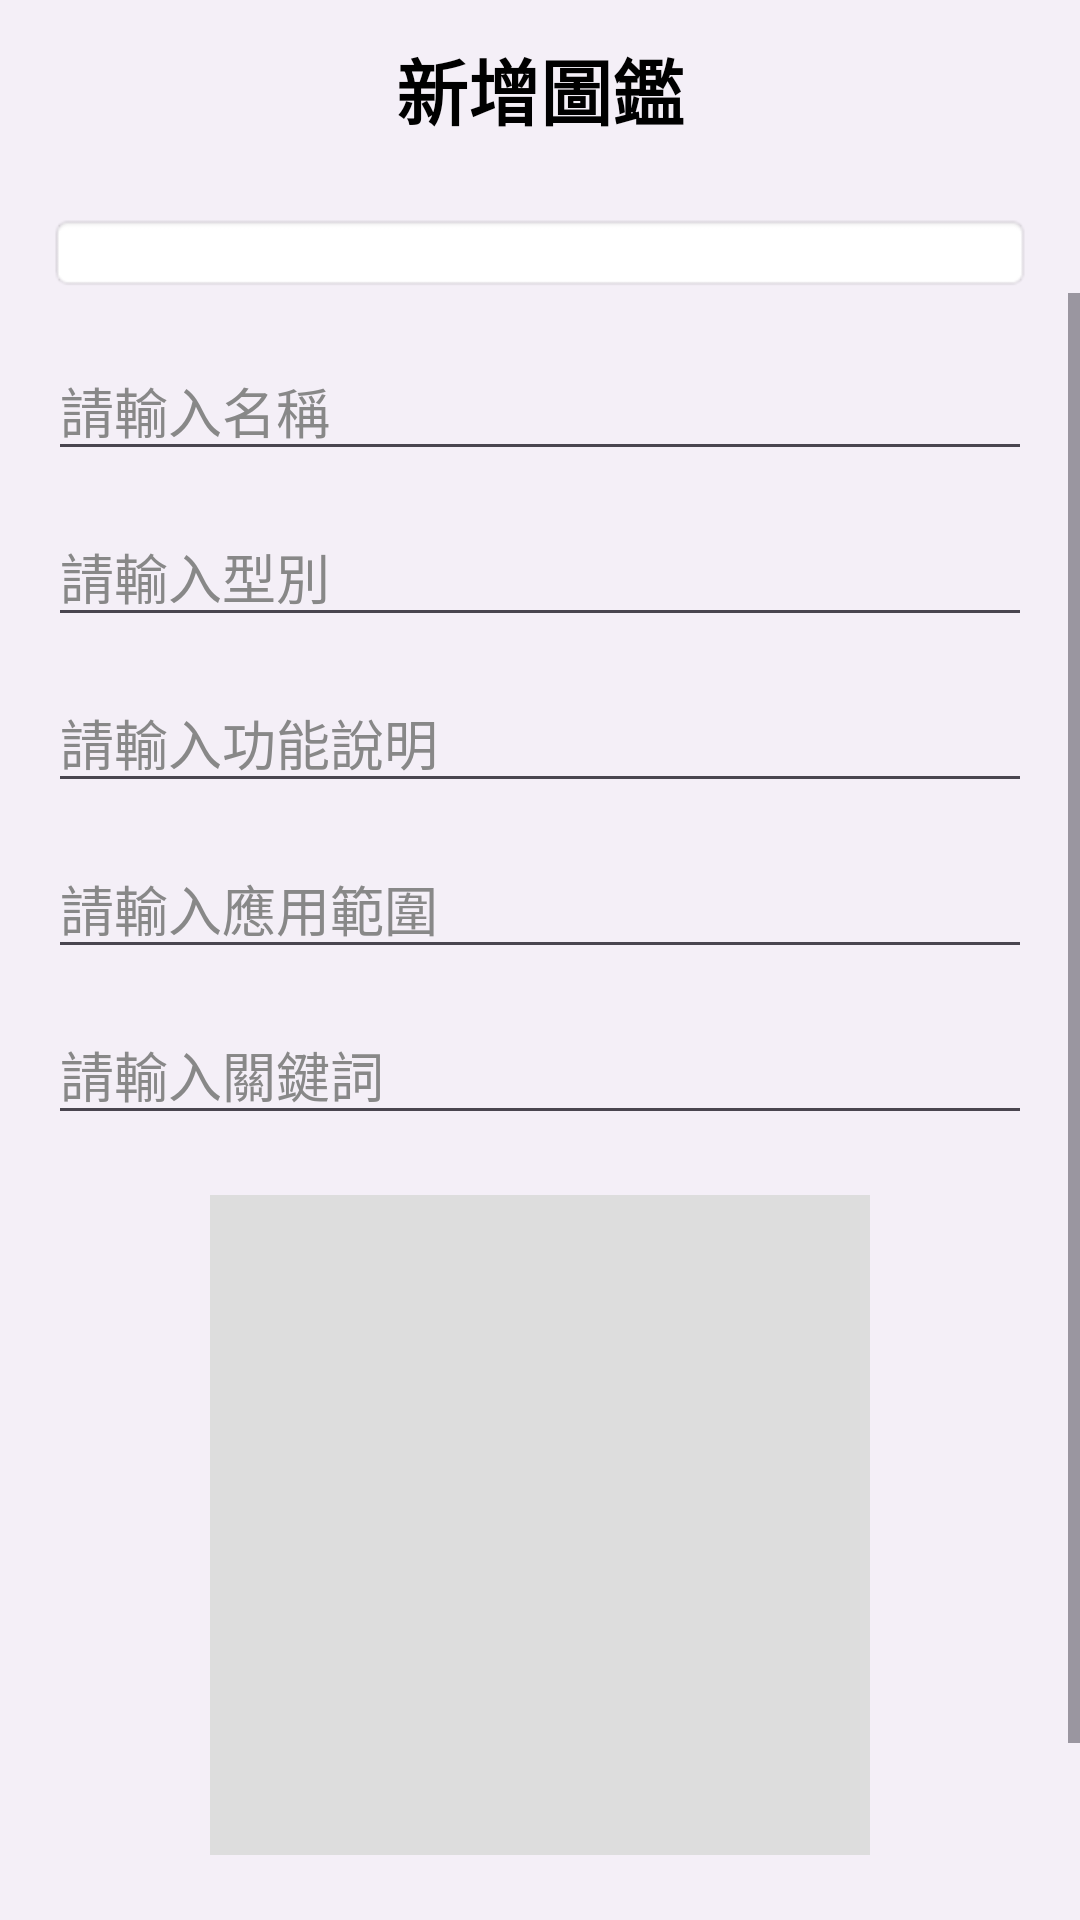

Reconstruct the res/layout file that produces this screen, plus the resources it refers to.
<!-- AndroidManifest.xml: application theme Theme.HardWareHelper -->
<!-- res/layout/activity_add.xml -->
<?xml version="1.0" encoding="utf-8"?>
<androidx.constraintlayout.widget.ConstraintLayout
    xmlns:android="http://schemas.android.com/apk/res/android"
    xmlns:app="http://schemas.android.com/apk/res-auto"
    xmlns:tools="http://schemas.android.com/tools"

    android:id="@+id/main"
    android:layout_width="match_parent"
    android:layout_height="match_parent"

    android:background="#F4EFF7"
    android:fitsSystemWindows="true"

    tools:context=".AddActivity">

    

    <TextView
        android:id="@+id/textView2"
        android:layout_width="0dp"
        android:layout_height="wrap_content"
        android:padding="12dp"
        android:text="新增圖鑑"
        android:textAlignment="center"
        android:textColor="@android:color/black"
        android:textSize="24sp"
        android:textStyle="bold"
        app:layout_constraintEnd_toEndOf="parent"
        app:layout_constraintStart_toStartOf="parent"
        app:layout_constraintTop_toTopOf="parent" />

    

    <Spinner
        android:id="@+id/spinnerType"
        android:layout_width="0dp"
        android:layout_height="wrap_content"

        android:layout_marginStart="16dp"
        android:layout_marginTop="12dp"
        android:layout_marginEnd="16dp"

        android:background="@android:drawable/editbox_background"
        android:padding="8dp"

        app:layout_constraintTop_toBottomOf="@id/textView2"
        app:layout_constraintStart_toStartOf="parent"
        app:layout_constraintEnd_toEndOf="parent" />

    

    <ScrollView
        android:layout_width="0dp"
        android:layout_height="0dp"

        app:layout_constraintTop_toBottomOf="@id/spinnerType"
        app:layout_constraintBottom_toBottomOf="parent"
        app:layout_constraintStart_toStartOf="parent"
        app:layout_constraintEnd_toEndOf="parent">

        <LinearLayout
            android:layout_width="match_parent"
            android:layout_height="wrap_content"

            android:orientation="vertical"
            android:padding="16dp">

            

            <EditText
                android:id="@+id/editTextText"
                android:layout_width="match_parent"
                android:layout_height="wrap_content"

                android:hint="請輸入名稱"
                android:inputType="text"

                android:textColor="#222222"
                android:textColorHint="#888888" />

            

            <EditText
                android:id="@+id/editTextText2"
                android:layout_width="match_parent"
                android:layout_height="wrap_content"

                android:layout_marginTop="12dp"

                android:hint="請輸入型別"
                android:inputType="text"

                android:textColor="#222222"
                android:textColorHint="#888888" />

            

            <EditText
                android:id="@+id/editTextText3"
                android:layout_width="match_parent"
                android:layout_height="wrap_content"

                android:layout_marginTop="12dp"

                android:hint="請輸入功能說明"
                android:inputType="textMultiLine"

                android:textColor="#222222"
                android:textColorHint="#888888" />

            

            <EditText
                android:id="@+id/editTextText4"
                android:layout_width="match_parent"
                android:layout_height="wrap_content"

                android:layout_marginTop="12dp"

                android:hint="請輸入應用範圍"
                android:inputType="textMultiLine"

                android:textColor="#222222"
                android:textColorHint="#888888" />

            

            <EditText
                android:id="@+id/editTextText5"
                android:layout_width="match_parent"
                android:layout_height="wrap_content"

                android:layout_marginTop="12dp"

                android:hint="請輸入關鍵詞"
                android:inputType="text"

                android:textColor="#222222"
                android:textColorHint="#888888" />

            

            <ImageView
                android:id="@+id/imageView3"
                android:layout_width="220dp"
                android:layout_height="220dp"

                android:layout_gravity="center"
                android:layout_marginTop="20dp"

                android:background="#DDDDDD"
                android:scaleType="centerCrop"

                tools:srcCompat="@tools:sample/avatars" />

            

            <LinearLayout
                android:layout_width="match_parent"
                android:layout_height="wrap_content"

                android:layout_marginTop="24dp"

                android:gravity="center"
                android:orientation="horizontal">

                

                <Button
                    android:id="@+id/button2"
                    android:layout_width="100dp"
                    android:layout_height="wrap_content"

                    android:layout_marginEnd="8dp"

                    android:onClick="oncamera"

                    android:text="開啟\n相機"
                    android:textSize="13sp" />

                

                <Button
                    android:id="@+id/button3"
                    android:layout_width="100dp"
                    android:layout_height="wrap_content"

                    android:layout_marginEnd="8dp"

                    android:onClick="onphoto"

                    android:text="開啟\n相簿"
                    android:textSize="13sp" />

                

                <Button
                    android:id="@+id/button4"
                    android:layout_width="100dp"
                    android:layout_height="wrap_content"

                    android:text="儲存\n圖鑑"
                    android:textSize="13sp" />

            </LinearLayout>

        </LinearLayout>

    </ScrollView>

</androidx.constraintlayout.widget.ConstraintLayout>
<!-- resources referenced by this layout -->
<resources>
  <style name="Theme.HardWareHelper" parent="Base.Theme.HardWareHelper" />
  <style name="Base.Theme.HardWareHelper" parent="Theme.Material3.DayNight.NoActionBar">
          
          
      </style>
</resources>
